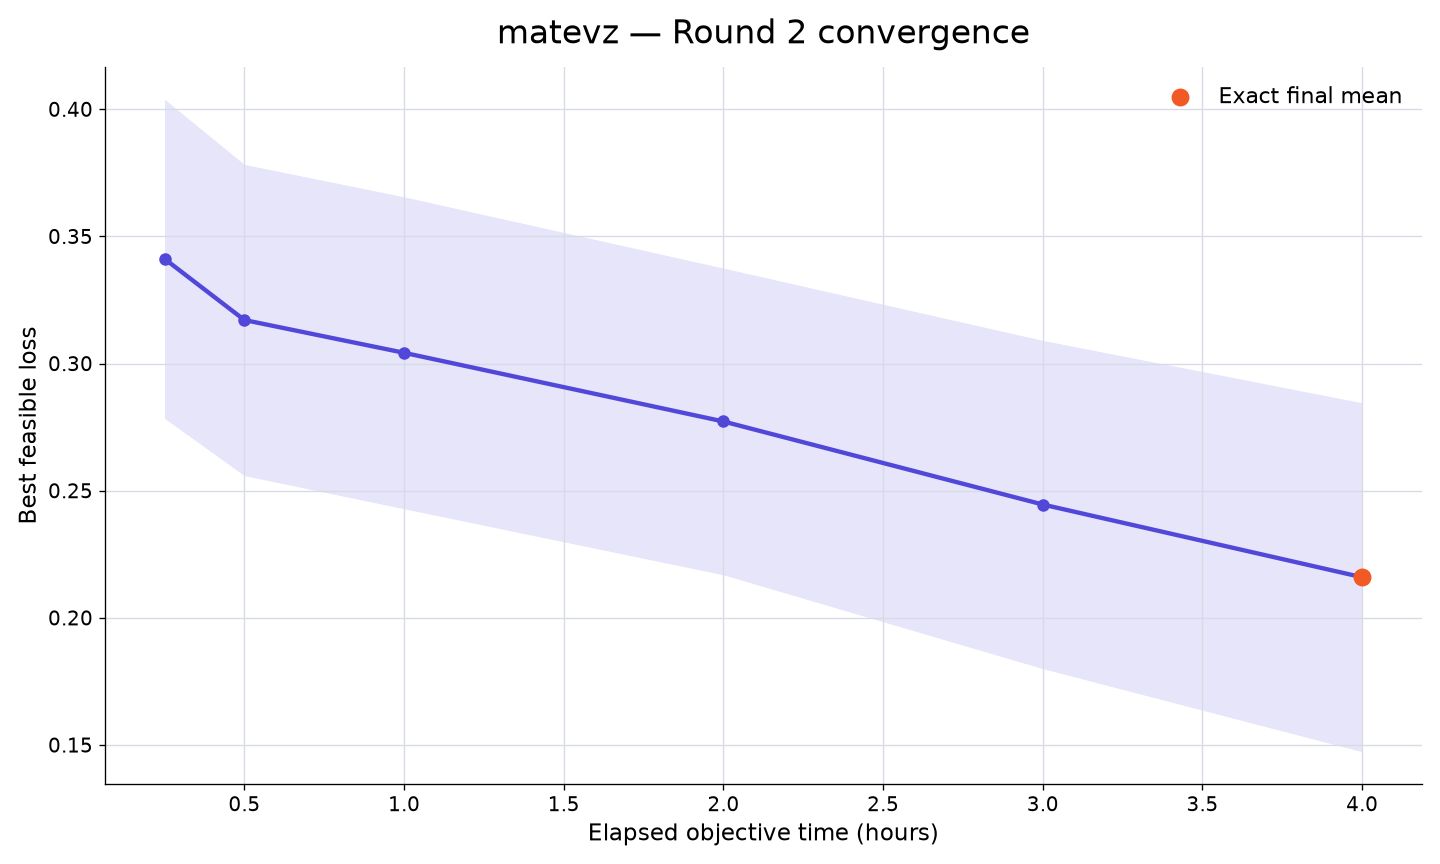

Source data for this figure (header and first rows):
rank, participant_id, elapsed_minutes, runs_with_value, mean_best_feasible_loss, std_best_feasible_loss, sem_best_feasible_loss, median_best_feasible_loss, minimum_best_feasible_loss, maximum_best_feasible_loss, exact_run_count, sampled_upper_bound_run_count, missing_run_count
12, matevz, 15, 10, 0.3412, 0.1984, 0.06274, 0.3967, -0.19, 0.4793, 0, 10, 0
12, matevz, 30, 10, 0.3171, 0.1935, 0.06118, 0.3653, -0.2053, 0.4793, 0, 10, 0
12, matevz, 60, 10, 0.3042, 0.1939, 0.06133, 0.357, -0.2114, 0.4793, 0, 10, 0
12, matevz, 120, 10, 0.2772, 0.1907, 0.06031, 0.3544, -0.2158, 0.4297, 0, 10, 0
12, matevz, 180, 10, 0.2446, 0.2041, 0.06453, 0.3036, -0.2158, 0.4294, 0, 10, 0
12, matevz, 240, 10, 0.216, 0.217, 0.06861, 0.2703, -0.2611, 0.4247, 10, 0, 0
